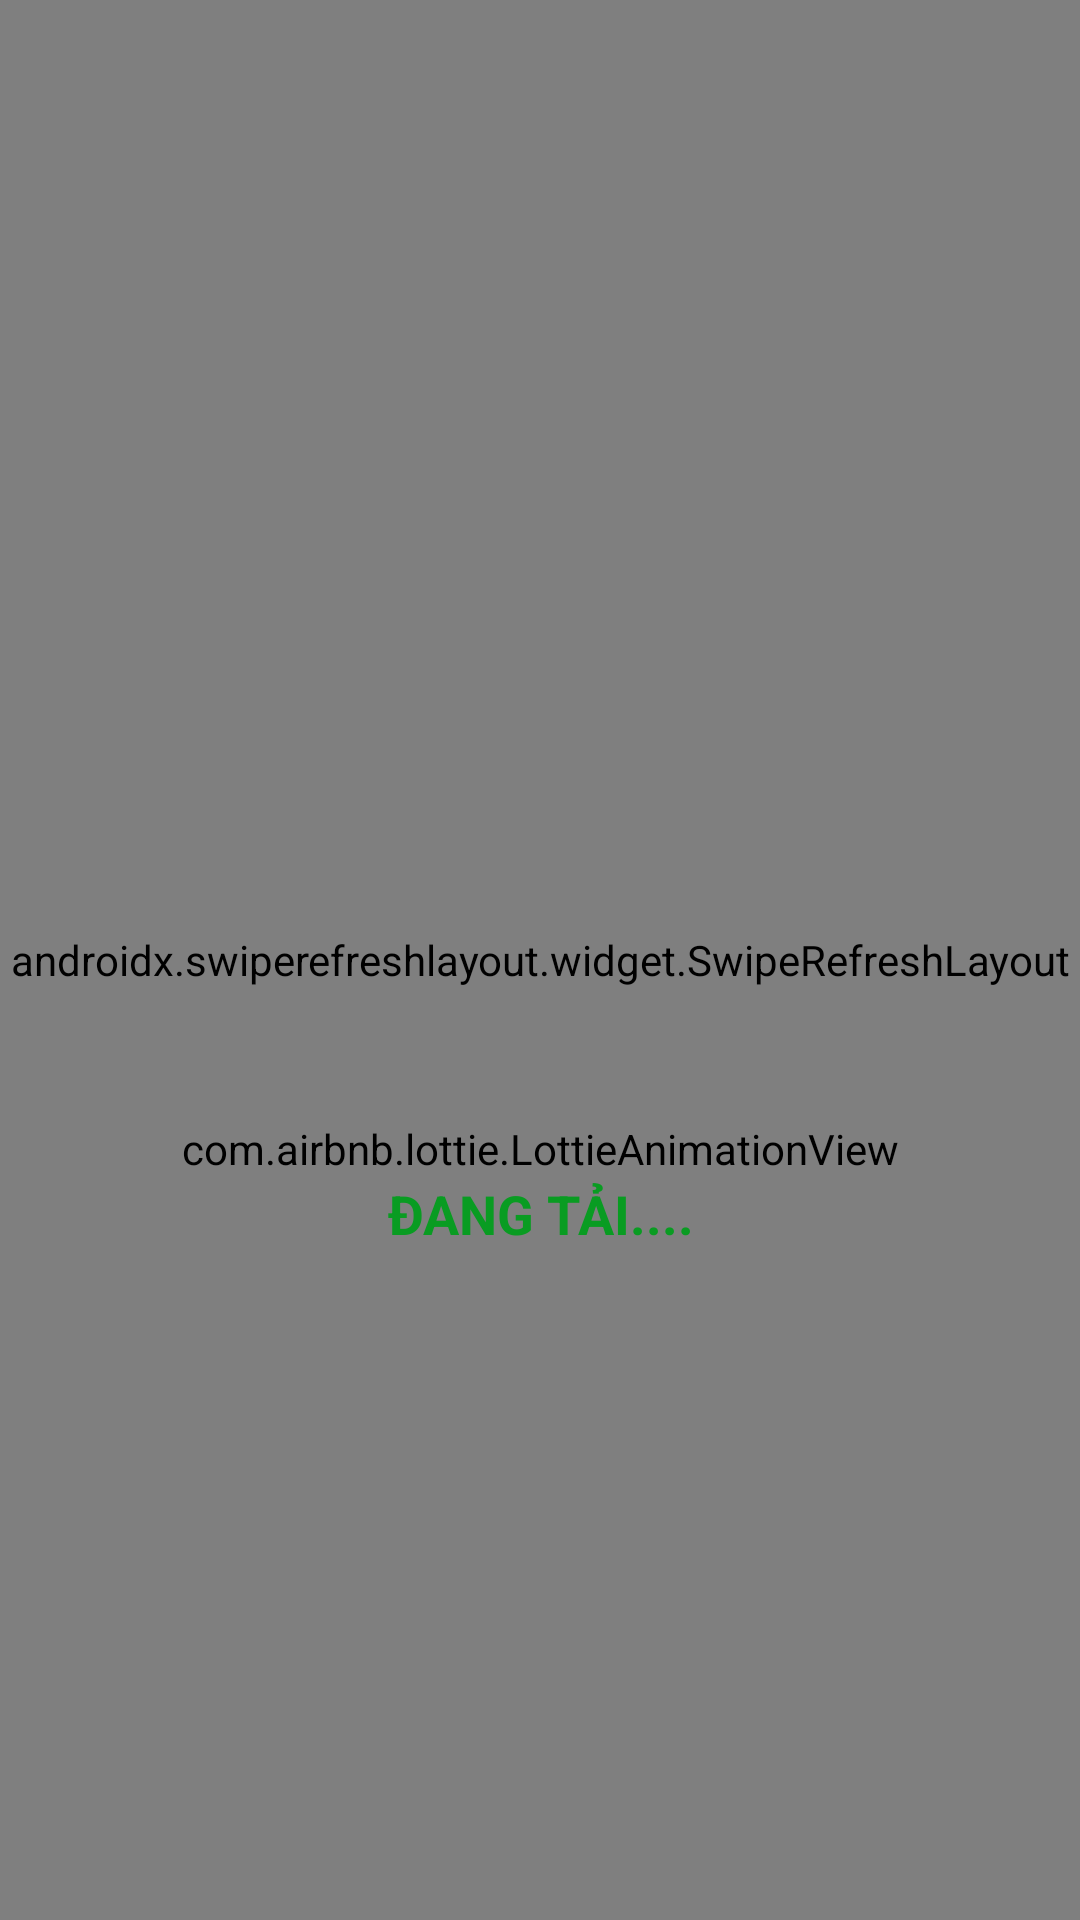

Layout XML and referenced resources for this Android screen:
<!-- AndroidManifest.xml: application theme Theme.Covid20 -->
<!-- res/layout/fragment_tintuc.xml -->
<?xml version="1.0" encoding="utf-8"?>
<androidx.coordinatorlayout.widget.CoordinatorLayout

    android:layout_width="match_parent"
    android:layout_height="wrap_content"
    xmlns:android="http://schemas.android.com/apk/res/android"
    xmlns:app="http://schemas.android.com/apk/res-auto"
    xmlns:tools="http://schemas.android.com/tools"
    android:background="@color/white">

    <androidx.swiperefreshlayout.widget.SwipeRefreshLayout
        android:id="@+id/swiperefresh"
        android:layout_width="match_parent"
        android:layout_height="match_parent"
        android:background="@color/white"></androidx.swiperefreshlayout.widget.SwipeRefreshLayout>
    <LinearLayout
        android:layout_width="match_parent"
        android:layout_height="wrap_content"
        android:id="@+id/loadingscreen"
        android:layout_gravity="center"
        android:orientation="vertical">
    <com.airbnb.lottie.LottieAnimationView
        android:id="@+id/loadingscreen2"
        android:layout_width="match_parent"
        android:layout_height="match_parent"
        app:lottie_autoPlay="true"
        android:layout_marginTop="150dp"
        android:layout_gravity="center"
        app:lottie_fileName="2513-loading-animation.json"
        app:lottie_loop="true"
        app:lottie_speed="0.3"
        app:lottie_cacheComposition="true"
        android:scaleType="fitXY"
        app:lottie_renderMode="hardware"
        app:lottie_colorFilter="@color/green"
        app:lottie_repeatMode="reverse"
        tools:layout_editor_absoluteX="0dp"
        tools:layout_editor_absoluteY="0dp"></com.airbnb.lottie.LottieAnimationView>
        <TextView
            android:layout_width="match_parent"
            android:layout_height="wrap_content"
            android:textSize="18dp"
            android:textColor="@color/green"
            android:text="Đang tải...."

            android:textAlignment="center"
            android:textStyle="bold"
            android:textAllCaps="true"
            android:gravity="center_horizontal"></TextView>

    </LinearLayout>

    <androidx.core.widget.NestedScrollView
        android:layout_width="match_parent"
        android:layout_height="wrap_content">

            <LinearLayout
                android:layout_height="wrap_content"
                android:layout_width="match_parent"
                android:orientation="vertical"
                >


                <androidx.recyclerview.widget.RecyclerView
                    android:layout_width="match_parent"
                    android:layout_height="wrap_content"
                    android:scrollbars="vertical"
                    android:id="@+id/cacbaitintuc"></androidx.recyclerview.widget.RecyclerView>
            </LinearLayout>

        </androidx.core.widget.NestedScrollView>
</androidx.coordinatorlayout.widget.CoordinatorLayout>
<!-- resources referenced by this layout -->
<resources>
  <color name="green">#099c22</color>
  <color name="white">#FFFFFFFF</color>
  <style name="Theme.Covid20" parent="Theme.MaterialComponents.DayNight.NoActionBar">
          
          <item name="colorPrimary">@color/purple_500</item>
          <item name="colorPrimaryVariant">@color/purple_700</item>
          <item name="colorOnPrimary">@color/white</item>
          
          <item name="colorSecondary">@color/teal_200</item>
          <item name="colorSecondaryVariant">@color/teal_700</item>
          <item name="colorOnSecondary">@color/white</item>
          
          <item name="android:statusBarColor" tools:targetApi="l">?attr/colorPrimaryVariant</item>
          
      </style>
  <color name="purple_500">#FF6200EE</color>
  <color name="purple_700">#FF3700B3</color>
  <color name="teal_200">#FF03DAC5</color>
  <color name="teal_700">#FF018786</color>
</resources>
